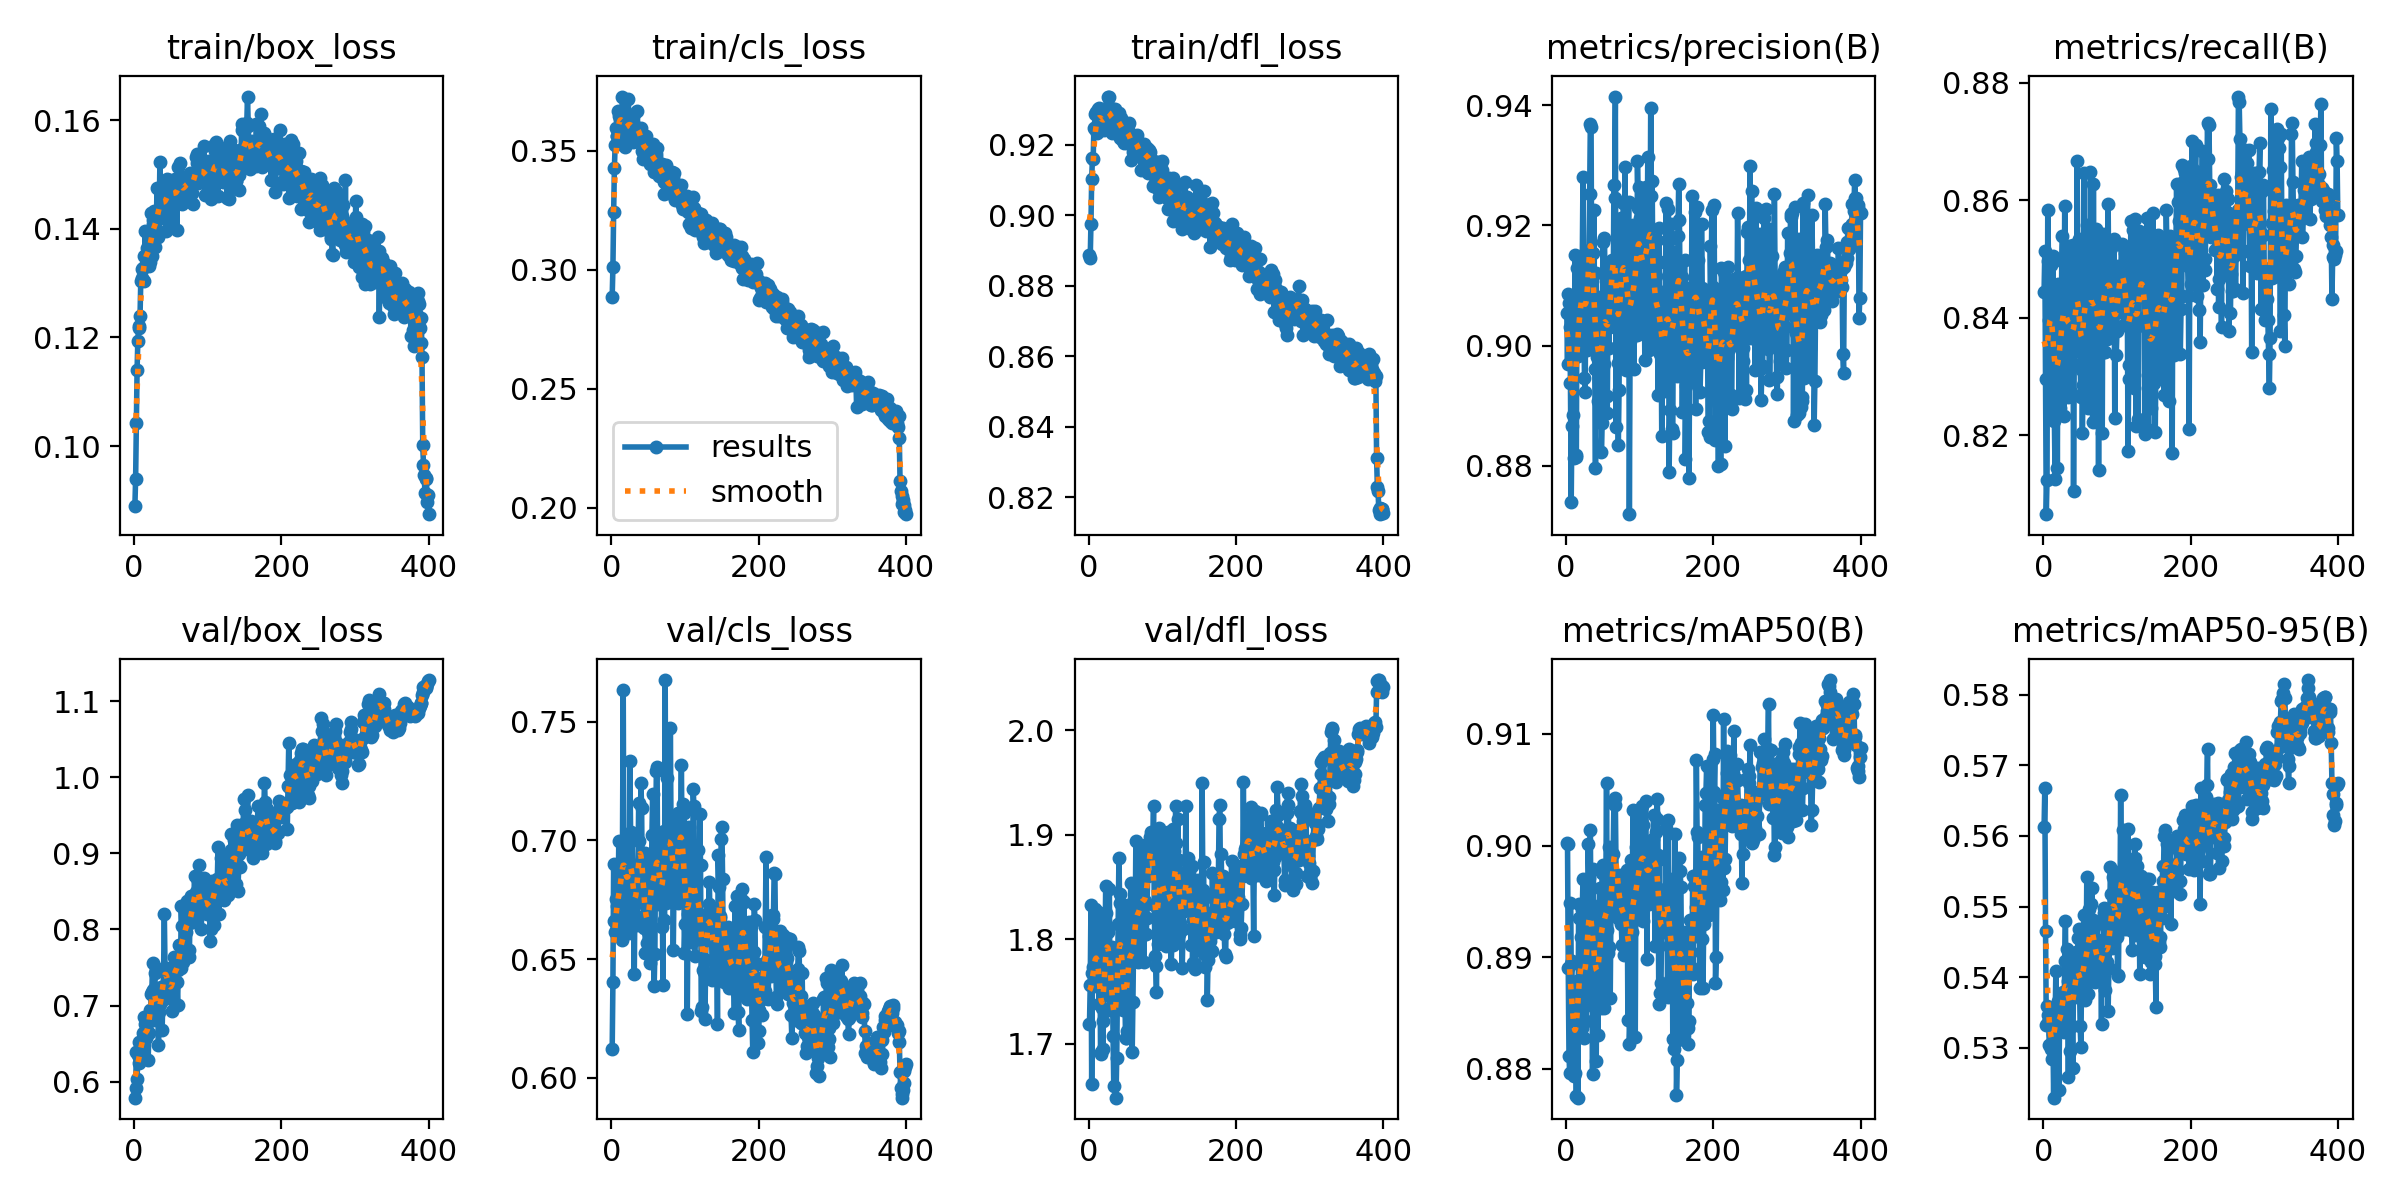

The table this chart was drawn from, first rows:
epoch, time, train/box_loss, train/cls_loss, train/dfl_loss, metrics/precision(B), metrics/recall(B), metrics/mAP50(B), metrics/mAP50-95(B), val/box_loss, val/cls_loss, val/dfl_loss, lr/pg0, lr/pg1, lr/pg2
1, 85.77, 0.08891, 0.2885, 0.8887, 0.9055, 0.8445, 0.9002, 0.5612, 0.579, 0.612, 1.719, 0.0003235, 0.0003235, 0.0003235
2, 110.4, 0.09389, 0.301, 0.8878, 0.8969, 0.8513, 0.9002, 0.5668, 0.5915, 0.6403, 1.756, 0.0006552, 0.0006552, 0.0006552
3, 135.7, 0.1043, 0.3242, 0.8976, 0.9085, 0.8295, 0.889, 0.5465, 0.6393, 0.6902, 1.833, 0.0009853, 0.0009853, 0.0009853
4, 161.1, 0.1141, 0.3427, 0.9103, 0.907, 0.8066, 0.8812, 0.5332, 0.6034, 0.666, 1.662, 0.0009926, 0.0009926, 0.0009926
5, 186.2, 0.1194, 0.3522, 0.9163, 0.903, 0.8124, 0.8796, 0.5359, 0.6354, 0.6613, 1.768, 0.0009901, 0.0009901, 0.0009901
6, 211.1, 0.1217, 0.3597, 0.916, 0.8938, 0.8584, 0.8949, 0.5336, 0.6239, 0.6753, 1.774, 0.0009876, 0.0009876, 0.0009876
7, 236.3, 0.1221, 0.3562, 0.9247, 0.8739, 0.8498, 0.8894, 0.5347, 0.6517, 0.663, 1.755, 0.0009851, 0.0009851, 0.0009851
8, 261.3, 0.124, 0.3562, 0.9245, 0.8866, 0.8396, 0.8897, 0.5304, 0.6441, 0.6722, 1.829, 0.0009827, 0.0009827, 0.0009827
9, 286.4, 0.1304, 0.3665, 0.9286, 0.9006, 0.824, 0.8813, 0.5304, 0.6301, 0.6743, 1.79, 0.0009802, 0.0009802, 0.0009802
10, 311.4, 0.1325, 0.3647, 0.9293, 0.8885, 0.849, 0.8852, 0.5348, 0.648, 0.6997, 1.783, 0.0009777, 0.0009777, 0.0009777
11, 336.5, 0.1309, 0.3629, 0.9234, 0.8813, 0.85, 0.8794, 0.5298, 0.6389, 0.6727, 1.775, 0.0009752, 0.0009752, 0.0009752
12, 361.6, 0.1328, 0.3664, 0.9262, 0.9151, 0.8414, 0.8796, 0.5284, 0.6644, 0.6815, 1.781, 0.0009728, 0.0009728, 0.0009728
13, 386.5, 0.1304, 0.3609, 0.9302, 0.8814, 0.8505, 0.8858, 0.5319, 0.6847, 0.6651, 1.826, 0.0009703, 0.0009703, 0.0009703
14, 411.6, 0.1351, 0.3627, 0.9305, 0.8818, 0.8259, 0.8776, 0.523, 0.66, 0.6579, 1.738, 0.0009678, 0.0009678, 0.0009678
15, 436.7, 0.1397, 0.3727, 0.9296, 0.9129, 0.8224, 0.8879, 0.5346, 0.6761, 0.6984, 1.822, 0.0009654, 0.0009654, 0.0009654
16, 461.8, 0.1336, 0.3562, 0.9255, 0.8982, 0.8125, 0.8774, 0.5339, 0.6569, 0.7634, 1.693, 0.0009629, 0.0009629, 0.0009629
17, 486.9, 0.1364, 0.3621, 0.9254, 0.9076, 0.8414, 0.8935, 0.5409, 0.6754, 0.6742, 1.69, 0.0009604, 0.0009604, 0.0009604
18, 512, 0.1351, 0.3514, 0.9297, 0.909, 0.8424, 0.8947, 0.535, 0.6648, 0.6742, 1.734, 0.0009579, 0.0009579, 0.0009579
19, 537.1, 0.1364, 0.3621, 0.9267, 0.9071, 0.8145, 0.8857, 0.5342, 0.6289, 0.6993, 1.695, 0.0009555, 0.0009555, 0.0009555
20, 562.2, 0.1331, 0.3598, 0.9261, 0.8995, 0.8458, 0.8918, 0.5366, 0.6643, 0.6617, 1.721, 0.000953, 0.000953, 0.000953
21, 587.4, 0.134, 0.3552, 0.9241, 0.901, 0.8277, 0.8837, 0.5241, 0.6945, 0.6939, 1.749, 0.0009505, 0.0009505, 0.0009505
22, 612.4, 0.1362, 0.3585, 0.9263, 0.9134, 0.8383, 0.8942, 0.5332, 0.6808, 0.6779, 1.776, 0.000948, 0.000948, 0.000948
23, 637.6, 0.143, 0.3715, 0.9304, 0.928, 0.8246, 0.897, 0.5375, 0.7146, 0.6671, 1.851, 0.0009455, 0.0009455, 0.0009455
24, 662.6, 0.135, 0.3572, 0.926, 0.9122, 0.8286, 0.8828, 0.5348, 0.7171, 0.661, 1.825, 0.0009431, 0.0009431, 0.0009431
25, 687.7, 0.1416, 0.3616, 0.9273, 0.8946, 0.8497, 0.8855, 0.5352, 0.7553, 0.7335, 1.789, 0.0009406, 0.0009406, 0.0009406
26, 712.9, 0.1409, 0.3616, 0.9337, 0.8923, 0.854, 0.8896, 0.5346, 0.721, 0.7036, 1.807, 0.0009381, 0.0009381, 0.0009381
27, 738, 0.1434, 0.3633, 0.9337, 0.9157, 0.838, 0.8843, 0.538, 0.7212, 0.6852, 1.78, 0.0009357, 0.0009357, 0.0009357
28, 763.2, 0.1404, 0.36, 0.9296, 0.9076, 0.8233, 0.8864, 0.5322, 0.7434, 0.7012, 1.848, 0.0009332, 0.0009332, 0.0009332
29, 788.4, 0.1367, 0.3538, 0.9257, 0.8993, 0.8591, 0.8897, 0.5423, 0.6814, 0.6844, 1.732, 0.0009307, 0.0009307, 0.0009307
30, 813.5, 0.1391, 0.359, 0.9304, 0.9017, 0.8455, 0.9001, 0.5479, 0.6989, 0.6734, 1.745, 0.0009282, 0.0009282, 0.0009282
31, 838.7, 0.1476, 0.3653, 0.9272, 0.9126, 0.836, 0.8971, 0.536, 0.7008, 0.6438, 1.761, 0.0009258, 0.0009258, 0.0009258
32, 863.7, 0.1384, 0.3561, 0.9233, 0.9253, 0.8376, 0.8932, 0.5441, 0.7193, 0.6772, 1.793, 0.0009233, 0.0009233, 0.0009233
33, 888.9, 0.1424, 0.3597, 0.9252, 0.9368, 0.8379, 0.9013, 0.5394, 0.6484, 0.6744, 1.707, 0.0009208, 0.0009208, 0.0009208
34, 913.9, 0.1434, 0.3581, 0.9297, 0.9364, 0.8266, 0.8919, 0.5259, 0.6916, 0.668, 1.66, 0.0009183, 0.0009183, 0.0009183
35, 939.1, 0.1523, 0.3665, 0.9302, 0.9064, 0.8522, 0.8947, 0.542, 0.7021, 0.6643, 1.735, 0.0009158, 0.0009158, 0.0009158
36, 964.2, 0.1446, 0.3582, 0.9297, 0.8996, 0.8389, 0.8795, 0.5296, 0.7242, 0.6876, 1.77, 0.0009134, 0.0009134, 0.0009134
37, 989.4, 0.142, 0.3537, 0.9265, 0.9154, 0.8442, 0.8979, 0.5429, 0.7049, 0.7156, 1.648, 0.0009109, 0.0009109, 0.0009109
38, 1015, 0.1439, 0.3585, 0.9241, 0.9225, 0.8273, 0.8933, 0.5379, 0.6681, 0.6996, 1.686, 0.0009084, 0.0009084, 0.0009084
39, 1040, 0.1465, 0.3592, 0.9286, 0.8961, 0.8449, 0.8907, 0.5331, 0.7092, 0.6903, 1.756, 0.0009059, 0.0009059, 0.0009059
40, 1065, 0.1457, 0.3596, 0.9269, 0.8797, 0.8523, 0.889, 0.5271, 0.7487, 0.7241, 1.815, 0.0009035, 0.0009035, 0.0009035
41, 1090, 0.1466, 0.3544, 0.929, 0.9121, 0.8106, 0.8807, 0.54, 0.82, 0.7137, 1.878, 0.000901, 0.000901, 0.000901
42, 1115, 0.1433, 0.3498, 0.9254, 0.898, 0.8347, 0.8924, 0.5408, 0.7442, 0.6742, 1.834, 0.0008985, 0.0008985, 0.0008985
43, 1140, 0.1396, 0.3463, 0.9218, 0.9081, 0.8375, 0.883, 0.5372, 0.7487, 0.6736, 1.843, 0.0008961, 0.0008961, 0.0008961
44, 1165, 0.1472, 0.3552, 0.9277, 0.8908, 0.8505, 0.8879, 0.54, 0.7311, 0.663, 1.75, 0.0008936, 0.0008936, 0.0008936
45, 1190, 0.1492, 0.3507, 0.9266, 0.9031, 0.8407, 0.8914, 0.5436, 0.7453, 0.6946, 1.832, 0.0008911, 0.0008911, 0.0008911
46, 1215, 0.1458, 0.3493, 0.9212, 0.8921, 0.8666, 0.8962, 0.5399, 0.7094, 0.6524, 1.732, 0.0008886, 0.0008886, 0.0008886
47, 1240, 0.149, 0.356, 0.9266, 0.9074, 0.8344, 0.8854, 0.5455, 0.7188, 0.6645, 1.748, 0.0008862, 0.0008862, 0.0008862
48, 1265, 0.1443, 0.3471, 0.9206, 0.8823, 0.8415, 0.894, 0.5468, 0.7357, 0.6567, 1.748, 0.0008837, 0.0008837, 0.0008837
49, 1290, 0.1479, 0.3518, 0.9248, 0.8871, 0.8535, 0.8975, 0.5399, 0.7274, 0.6615, 1.75, 0.0008812, 0.0008812, 0.0008812
50, 1315, 0.148, 0.3522, 0.9236, 0.9172, 0.8321, 0.8982, 0.533, 0.7119, 0.6809, 1.705, 0.0008787, 0.0008787, 0.0008787
51, 1340, 0.1459, 0.348, 0.9239, 0.8969, 0.8266, 0.8854, 0.5302, 0.7101, 0.6567, 1.705, 0.0008762, 0.0008762, 0.0008762
52, 1366, 0.1414, 0.3443, 0.9204, 0.9179, 0.8311, 0.8938, 0.5408, 0.693, 0.6484, 1.712, 0.0008738, 0.0008738, 0.0008738
53, 1391, 0.1487, 0.3517, 0.9255, 0.9121, 0.8204, 0.8873, 0.5419, 0.7451, 0.6939, 1.833, 0.0008713, 0.0008713, 0.0008713
54, 1416, 0.1488, 0.3488, 0.9261, 0.9107, 0.8286, 0.8957, 0.5446, 0.7633, 0.6755, 1.782, 0.0008688, 0.0008688, 0.0008688
55, 1441, 0.1468, 0.3515, 0.9237, 0.8916, 0.8646, 0.9056, 0.5488, 0.7565, 0.7024, 1.783, 0.0008663, 0.0008663, 0.0008663
56, 1466, 0.1492, 0.3526, 0.9226, 0.8888, 0.8523, 0.8924, 0.5368, 0.763, 0.7195, 1.79, 0.0008639, 0.0008639, 0.0008639
57, 1491, 0.1451, 0.3445, 0.9213, 0.9075, 0.8386, 0.8904, 0.5375, 0.7605, 0.6784, 1.854, 0.0008614, 0.0008614, 0.0008614
58, 1516, 0.1397, 0.3412, 0.9157, 0.8996, 0.84, 0.8909, 0.5389, 0.731, 0.6384, 1.806, 0.0008589, 0.0008589, 0.0008589
59, 1541, 0.1466, 0.3416, 0.9207, 0.9118, 0.8558, 0.8999, 0.5542, 0.7007, 0.6523, 1.692, 0.0008565, 0.0008565, 0.0008565
60, 1566, 0.1515, 0.3485, 0.918, 0.9031, 0.8246, 0.8863, 0.5376, 0.7467, 0.6998, 1.74, 0.000854, 0.000854, 0.000854
... 340 more rows
